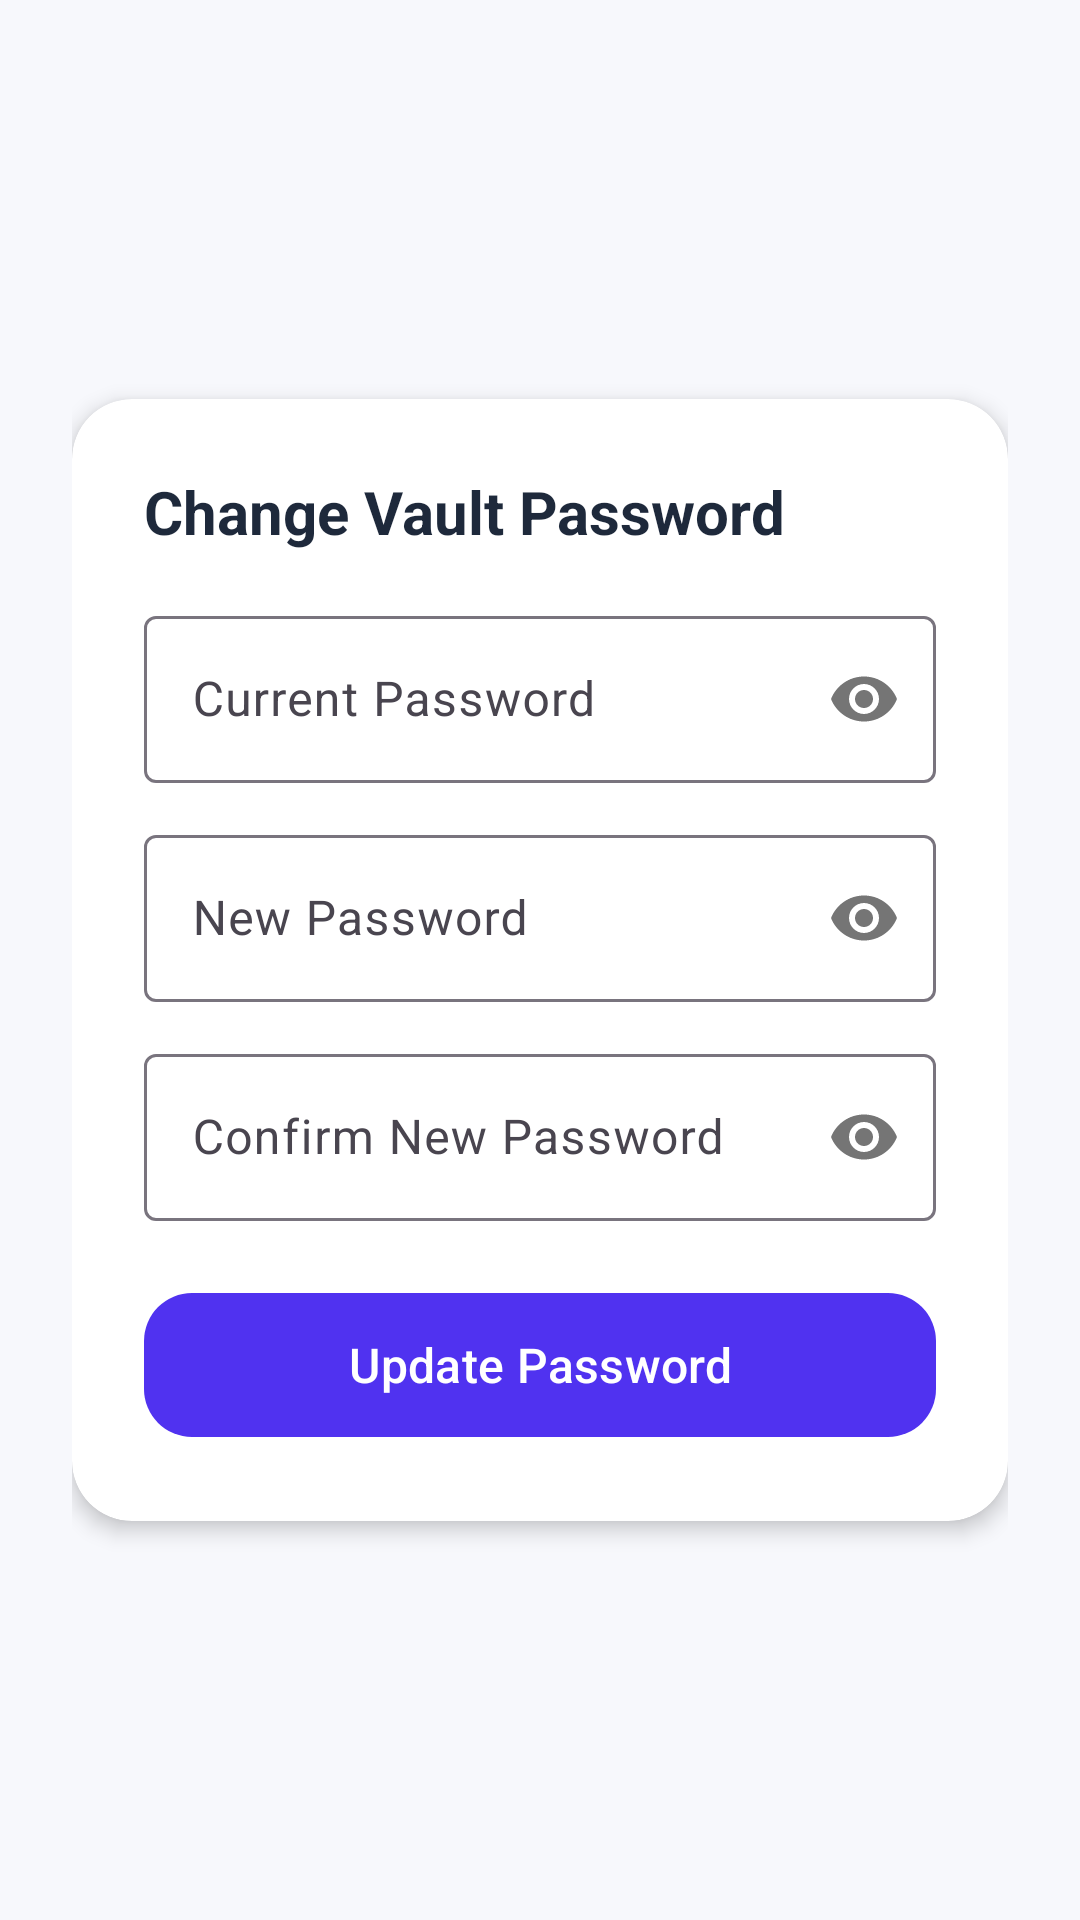

The Android layout XML behind this screen, and the referenced resources:
<!-- AndroidManifest.xml: application theme Theme.DocLocker -->
<!-- res/layout/activity_change_password.xml -->
<?xml version="1.0" encoding="utf-8"?>
<LinearLayout xmlns:android="http://schemas.android.com/apk/res/android"
    xmlns:app="http://schemas.android.com/apk/res-auto"
    xmlns:tools="http://schemas.android.com/tools"
    android:layout_width="match_parent"
    android:layout_height="match_parent"
    android:orientation="vertical"
    android:background="@color/background_light"
    android:gravity="center"
    android:padding="24dp"
    tools:context=".ChangePasswordActivity">

    <androidx.cardview.widget.CardView
        android:layout_width="match_parent"
        android:layout_height="wrap_content"
        app:cardCornerRadius="20dp"
        app:cardElevation="4dp"
        app:cardBackgroundColor="@color/card_background">

        <LinearLayout
            android:layout_width="match_parent"
            android:layout_height="wrap_content"
            android:orientation="vertical"
            android:padding="24dp">

            <TextView
                android:layout_width="wrap_content"
                android:layout_height="wrap_content"
                android:text="Change Vault Password"
                android:textSize="20sp"
                android:textStyle="bold"
                android:textColor="@color/text_primary"
                android:layout_marginBottom="16dp" />

            
            <com.google.android.material.textfield.TextInputLayout
                android:layout_width="match_parent"
                android:layout_height="wrap_content"
                app:boxBackgroundMode="outline"
                app:passwordToggleEnabled="true"
                android:layout_marginBottom="12dp">

                <com.google.android.material.textfield.TextInputEditText
                    android:id="@+id/etCurrentPassword"
                    android:layout_width="match_parent"
                    android:layout_height="wrap_content"
                    android:hint="Current Password"
                    android:inputType="textPassword"
                    android:maxLines="1" />
            </com.google.android.material.textfield.TextInputLayout>

            
            <com.google.android.material.textfield.TextInputLayout
                android:layout_width="match_parent"
                android:layout_height="wrap_content"
                app:boxBackgroundMode="outline"
                app:passwordToggleEnabled="true"
                android:layout_marginBottom="12dp">

                <com.google.android.material.textfield.TextInputEditText
                    android:id="@+id/etNewPassword"
                    android:layout_width="match_parent"
                    android:layout_height="wrap_content"
                    android:hint="New Password"
                    android:inputType="textPassword"
                    android:maxLines="1" />
            </com.google.android.material.textfield.TextInputLayout>

            
            <com.google.android.material.textfield.TextInputLayout
                android:layout_width="match_parent"
                android:layout_height="wrap_content"
                app:boxBackgroundMode="outline"
                app:passwordToggleEnabled="true"
                android:layout_marginBottom="20dp">

                <com.google.android.material.textfield.TextInputEditText
                    android:id="@+id/etConfirmPassword"
                    android:layout_width="match_parent"
                    android:layout_height="wrap_content"
                    android:hint="Confirm New Password"
                    android:inputType="textPassword"
                    android:maxLines="1" />
            </com.google.android.material.textfield.TextInputLayout>

            <com.google.android.material.button.MaterialButton
                android:id="@+id/btnUpdatePassword"
                android:layout_width="match_parent"
                android:layout_height="56dp"
                android:text="Update Password"
                android:textSize="16sp"
                app:cornerRadius="16dp"
                app:backgroundTint="@color/primary" />

        </LinearLayout>
    </androidx.cardview.widget.CardView>

</LinearLayout>
<!-- resources referenced by this layout -->
<resources>
  <color name="background_light">#F7F8FC</color>
  <color name="card_background">#FFFFFFFF</color>
  <color name="primary">#5032F0</color>
  <color name="text_primary">#1E293B</color>
  <style name="Theme.DocLocker" parent="Base.Theme.DocLocker" />
  <style name="Base.Theme.DocLocker" parent="Theme.Material3.DayNight.NoActionBar">
          <item name="colorPrimary">@color/primary</item>
          <item name="colorPrimaryDark">@color/primary_dark</item>
          <item name="colorSecondary">@color/accent_orange</item>
          <item name="android:windowBackground">@color/background_light</item>
      </style>
  <color name="primary_dark">#3A1FE0</color>
  <color name="accent_orange">#FF6B4A</color>
</resources>
